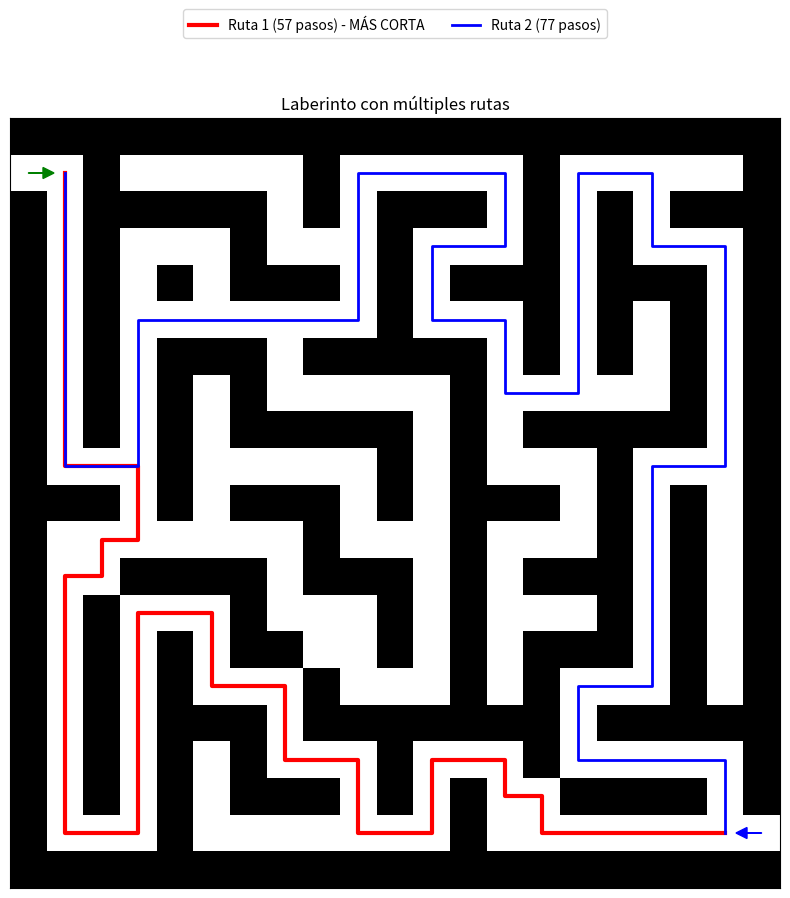
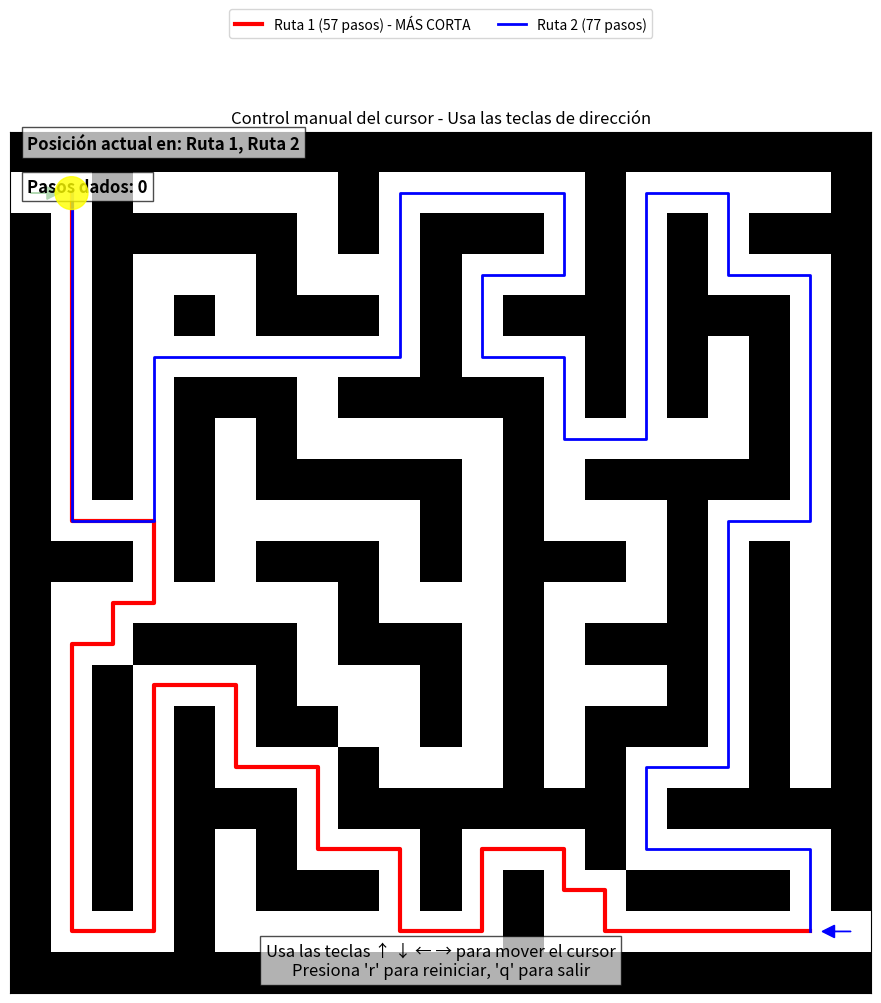

Here is the Python script that generated these plots, in order: (Note: this script raises an exception after producing the figures.)
import matplotlib.pyplot as plt
import numpy as np
import random
import heapq
from matplotlib.patches import Circle

def crear_maze(dim, num_rutas=3):
    # El código de esta función se mantiene igual
    laberinto = np.ones((dim * 2 + 1, dim * 2 + 1), dtype=int)
    x, y = 0, 0
    laberinto[2 * x + 1, 2 * y + 1] = 0
    pila = [(x, y)]

    while pila:
        x, y = pila[-1]
        direcciones = [(0, 1), (1, 0), (0, -1), (-1, 0)]
        random.shuffle(direcciones)

        for dx, dy in direcciones:
            nx, ny = x + dx, y + dy
            if 0 <= nx < dim and 0 <= ny < dim and laberinto[2 * nx + 1, 2 * ny + 1] == 1:
                laberinto[2 * nx + 1, 2 * ny + 1] = 0
                laberinto[2 * x + 1 + dx, 2 * y + 1 + dy] = 0
                pila.append((nx, ny))
                break
        else:
            pila.pop()

    laberinto[1, 0] = 0
    laberinto[-2, -1] = 0

    # Aumentar el número de paredes eliminadas para crear más caminos alternativos
    paredes_eliminadas = 0
    paredes_objetivo = max(5, dim // 2 + 2)  # Aumentado para crear más caminos

    while paredes_eliminadas < paredes_objetivo:
        x = random.randint(1, laberinto.shape[0] - 2)
        y = random.randint(1, laberinto.shape[1] - 2)

        if laberinto[x, y] == 1:
            celdas_adyacentes = 0
            for dx, dy in [(0, 1), (1, 0), (0, -1), (-1, 0)]:
                nx, ny = x + dx, y + dy
                if 0 <= nx < laberinto.shape[0] and 0 <= ny < laberinto.shape[1] and laberinto[nx, ny] == 0:
                    celdas_adyacentes += 1

            if celdas_adyacentes >= 2:  # Cambiado de == 2 a >= 2 para ser más permisivo
                laberinto[x, y] = 0
                paredes_eliminadas += 1

    return laberinto

def encontrar_multiples_paths(laberinto, num_paths=3):
    direcciones = [(0, 1), (1, 0), (0, -1), (-1, 0)]
    inicio = (1, 1)
    fin = (laberinto.shape[0] - 2, laberinto.shape[1] - 2)
    caminos = []

    def manhattan(a, b):
        return abs(a[0] - b[0]) + abs(a[1] - b[1])

    def encontrar_camino_astar():
        frontera = [(manhattan(inicio, fin), 0, inicio, [inicio])]
        visitado = set([inicio])

        while frontera:
            _, costo, actual, camino = heapq.heappop(frontera)

            if actual == fin:
                return camino

            for dx, dy in direcciones:
                siguiente = (actual[0] + dx, actual[1] + dy)
                if (0 <= siguiente[0] < laberinto.shape[0] and
                        0 <= siguiente[1] < laberinto.shape[1] and
                        laberinto[siguiente] == 0 and
                        siguiente not in visitado):
                    visitado.add(siguiente)
                    nuevo_costo = costo + 1
                    prioridad = nuevo_costo + manhattan(siguiente, fin)
                    heapq.heappush(frontera, (prioridad, nuevo_costo, siguiente, camino + [siguiente]))

        return None

    primer_camino = encontrar_camino_astar()
    if primer_camino:
        caminos.append(primer_camino)

    def encontrar_camino_alternativo(caminos_previos):
        # Reducir la penalización para permitir más superposición entre rutas
        penalizacion = np.zeros_like(laberinto, dtype=float)
        for camino in caminos_previos:
            for celda in camino:
                penalizacion[celda] += 5.0  # Reducido de 10.0 a 5.0

        frontera = [(manhattan(inicio, fin), 0, inicio, [inicio])]
        visitado = set([inicio])

        while frontera:
            _, costo, actual, camino = heapq.heappop(frontera)

            if actual == fin:
                return camino

            for dx, dy in direcciones:
                siguiente = (actual[0] + dx, actual[1] + dy)
                if (0 <= siguiente[0] < laberinto.shape[0] and
                        0 <= siguiente[1] < laberinto.shape[1] and
                        laberinto[siguiente] == 0 and
                        siguiente not in visitado):
                    visitado.add(siguiente)
                    nuevo_costo = costo + 1 + penalizacion[siguiente]
                    prioridad = nuevo_costo + manhattan(siguiente, fin)
                    heapq.heappush(frontera, (prioridad, nuevo_costo, siguiente, camino + [siguiente]))

        return None

    intentos = 0
    max_intentos = 20  # Aumentado de 10 a 20 para dar más oportunidades

    while len(caminos) < num_paths and intentos < max_intentos:
        camino_alternativo = encontrar_camino_alternativo(caminos)
        if camino_alternativo:
            es_diferente = True
            for camino_existente in caminos:
                celdas_comunes = set(camino_alternativo) & set(camino_existente)
                porcentaje_comun = len(celdas_comunes) / min(len(camino_alternativo), len(camino_existente))
                # Ser más permisivo con la similitud entre rutas
                if porcentaje_comun > 0.8:  # Cambiado de 0.7 a 0.8
                    es_diferente = False
                    break

            if es_diferente:
                caminos.append(camino_alternativo)

        intentos += 1

    return caminos


def encontrar_ruta_mas_corta(rutas):
    if not rutas:
        return None, 0

    longitudes = [len(ruta) for ruta in rutas]
    indice_mas_corto = longitudes.index(min(longitudes))
    return indice_mas_corto, longitudes


def dibujar_maze(laberinto, caminos=None, indice_mas_corto=None, longitudes=None):
    fig, ax = plt.subplots(figsize=(10, 10))
    fig.patch.set_edgecolor('white')
    fig.patch.set_linewidth(0)
    ax.imshow(laberinto, cmap=plt.cm.binary, interpolation='nearest')

    colores = ['red', 'blue', 'green', 'purple', 'orange', 'cyan']

    if caminos:
        for i, camino in enumerate(caminos):
            color = colores[i % len(colores)]
            x_coords = [x[1] for x in camino]
            y_coords = [x[0] for x in camino]

            # Estilo especial para la ruta más corta
            if i == indice_mas_corto:
                ax.plot(x_coords, y_coords, color=color, linewidth=3, linestyle='-',
                        label=f'Ruta {i + 1} ({longitudes[i]} pasos) - MÁS CORTA')
            else:
                ax.plot(x_coords, y_coords, color=color, linewidth=2,
                        label=f'Ruta {i + 1} ({longitudes[i]} pasos)')

        ax.legend(loc='upper center', bbox_to_anchor=(0.5, 1.15), ncol=3)

    ax.set_xticks([])
    ax.set_yticks([])
    ax.arrow(0, 1, 0.4, 0, fc='green', ec='green', head_width=0.3, head_length=0.3)
    ax.arrow(laberinto.shape[1] - 1, laberinto.shape[0] - 2, -0.4, 0, fc='blue', ec='blue',
             head_width=0.3, head_length=0.3)

    plt.title("Laberinto con múltiples rutas")
    plt.show()


# Función para control manual del cursor
def control_manual_cursor(laberinto, caminos, indice_mas_corto, longitudes):
    # Crear la figura y el eje
    fig, ax = plt.subplots(figsize=(10, 10))
    ax.imshow(laberinto, cmap=plt.cm.binary, interpolation='nearest')

    colores = ['red', 'blue', 'green', 'purple', 'orange', 'cyan']

    # Dibujar todas las rutas
    for i, camino in enumerate(caminos):
        color = colores[i % len(colores)]
        x_coords = [x[1] for x in camino]
        y_coords = [x[0] for x in camino]

        # Estilo especial para la ruta más corta
        if i == indice_mas_corto:
            ax.plot(x_coords, y_coords, color=color, linewidth=3, linestyle='-',
                    label=f'Ruta {i + 1} ({longitudes[i]} pasos) - MÁS CORTA')
        else:
            ax.plot(x_coords, y_coords, color=color, linewidth=2,
                    label=f'Ruta {i + 1} ({longitudes[i]} pasos)')

    ax.legend(loc='upper center', bbox_to_anchor=(0.5, 1.15), ncol=3)

    # Configuración inicial
    ax.set_xticks([])
    ax.set_yticks([])
    ax.arrow(0, 1, 0.4, 0, fc='green', ec='green', head_width=0.3, head_length=0.3)
    ax.arrow(laberinto.shape[1] - 1, laberinto.shape[0] - 2, -0.4, 0, fc='blue', ec='blue',
             head_width=0.3, head_length=0.3)

    # Crear un diccionario para almacenar todas las celdas de las rutas
    celdas_rutas = {}
    for i, camino in enumerate(caminos):
        for j, celda in enumerate(camino):
            if celda not in celdas_rutas:
                celdas_rutas[celda] = []
            celdas_rutas[celda].append((i, j))  # Guarda (índice_ruta, posición_en_ruta)

    # Crear un cursor (círculo) en la posición inicial
    posicion_cursor = caminos[0][0]  # Comenzar en la primera celda de la primera ruta
    cursor = Circle((posicion_cursor[1], posicion_cursor[0]), 0.4,
                    color='yellow', alpha=0.8, zorder=10)
    ax.add_patch(cursor)

    # Crear textos para mostrar información
    info_ruta = ax.text(0.02, 0.98, "", transform=ax.transAxes,
                        color='black', fontsize=12, fontweight='bold',
                        bbox=dict(facecolor='white', alpha=0.7))

    info_pasos = ax.text(0.02, 0.93, "", transform=ax.transAxes,
                         color='black', fontsize=12, fontweight='bold',
                         bbox=dict(facecolor='white', alpha=0.7))

    instrucciones = ax.text(0.5, 0.02, "Usa las teclas ↑ ↓ ← → para mover el cursor\n"
                                       "Presiona 'r' para reiniciar, 'q' para salir",
                            transform=ax.transAxes, color='black', fontsize=12,
                            ha='center', bbox=dict(facecolor='white', alpha=0.7))

    # Variables para seguimiento
    pasos_dados = 0
    ruta_actual = 0
    posicion_en_ruta = 0
    historial_movimientos = [posicion_cursor]

    # Función para actualizar la información mostrada
    def actualizar_info():
        # Encontrar en qué rutas está la posición actual
        rutas_actuales = []
        if posicion_cursor in celdas_rutas:
            for idx_ruta, pos_ruta in celdas_rutas[posicion_cursor]:
                rutas_actuales.append(f"Ruta {idx_ruta + 1}")

        if rutas_actuales:
            info_ruta.set_text(f"Posición actual en: {', '.join(rutas_actuales)}")
        else:
            info_ruta.set_text("Posición actual: Fuera de ruta")

        info_pasos.set_text(f"Pasos dados: {pasos_dados}")
        fig.canvas.draw_idle()

    # Inicializar la información
    actualizar_info()

    # Función para manejar eventos de teclado
    def on_key(event):
        nonlocal posicion_cursor, pasos_dados, historial_movimientos

        # Obtener la posición actual
        y, x = posicion_cursor

        # Mover según la tecla presionada
        if event.key == 'up':
            nueva_pos = (y - 1, x)
        elif event.key == 'down':
            nueva_pos = (y + 1, x)
        elif event.key == 'left':
            nueva_pos = (y, x - 1)
        elif event.key == 'right':
            nueva_pos = (y, x + 1)
        elif event.key == 'r':  # Reiniciar
            posicion_cursor = caminos[0][0]
            cursor.center = (posicion_cursor[1], posicion_cursor[0])
            pasos_dados = 0
            historial_movimientos = [posicion_cursor]
            actualizar_info()
            return
        elif event.key == 'q':  # Salir
            plt.close(fig)
            return
        else:
            return

        # Verificar si la nueva posición es válida (dentro del laberinto y es un camino)
        if (0 <= nueva_pos[0] < laberinto.shape[0] and
                0 <= nueva_pos[1] < laberinto.shape[1] and
                laberinto[nueva_pos] == 0):

            # Verificar si la nueva posición está adyacente a la posición actual
            if abs(nueva_pos[0] - y) + abs(nueva_pos[1] - x) == 1:
                # Mover el cursor
                posicion_cursor = nueva_pos
                cursor.center = (posicion_cursor[1], posicion_cursor[0])

                # Incrementar contador de pasos solo si es una nueva posición
                if nueva_pos not in historial_movimientos:
                    pasos_dados += 1

                # Añadir al historial
                historial_movimientos.append(posicion_cursor)

                # Actualizar información
                actualizar_info()

    # Conectar el evento de teclado
    fig.canvas.mpl_connect('key_press_event', on_key)

    plt.title("Control manual del cursor - Usa las teclas de dirección")
    plt.tight_layout()
    plt.show()


# Función para intentar generar un laberinto con múltiples rutas
def generar_laberinto_con_multiples_rutas(dim, num_rutas_deseadas, max_intentos=5):
    for intento in range(max_intentos):
        print(f"\n🔄 Intento {intento + 1}/{max_intentos} de generar laberinto con {num_rutas_deseadas} rutas...")

        # Generar laberinto con más paredes eliminadas para aumentar posibilidades
        laberinto = crear_maze(dim, num_rutas_deseadas + 2)
        rutas = encontrar_multiples_paths(laberinto, num_rutas_deseadas)

        if len(rutas) >= num_rutas_deseadas:
            print(f"✅ Éxito! Se encontraron {len(rutas)} rutas diferentes.")
            return laberinto, rutas

        print(f"⚠️ Solo se encontraron {len(rutas)} rutas. Intentando de nuevo...")

    # Si después de varios intentos no se logra, usar el último resultado
    print(f"⚠️ Después de {max_intentos} intentos, solo se pudieron generar {len(rutas)} rutas.")
    return laberinto, rutas


# Bloque principal
if __name__ == "__main__":
    while True:
        dim = 10
        num_rutas_deseadas = 3

        # Usar la nueva función para generar un laberinto con múltiples rutas
        laberinto, rutas = generar_laberinto_con_multiples_rutas(dim, num_rutas_deseadas)

        # Encontrar la ruta más corta
        indice_mas_corto, longitudes = encontrar_ruta_mas_corta(rutas)

        # Mostrar información sobre todas las rutas
        if len(rutas) > 1:
            print("\n📏 Longitud de cada ruta:")
            for i, longitud in enumerate(longitudes):
                if i == indice_mas_corto:
                    print(f"   Ruta {i + 1}: {longitud} pasos 🏆 (MÁS CORTA)")
                else:
                    print(f"   Ruta {i + 1}: {longitud} pasos")
        elif len(rutas) == 1:
            print(f"ℹ Solo hay una ruta posible con {longitudes[0]} pasos.")
        else:
            print("❌ No se encontraron rutas.")

        # Primero mostrar el laberinto con todas las rutas
        dibujar_maze(laberinto, rutas, indice_mas_corto, longitudes)

        # Luego mostrar el control manual del cursor
        print("\n🎮 Iniciando control manual del cursor...")
        print("Usa las teclas de dirección (↑ ↓ ← →) para mover el cursor por el laberinto.")
        print("Presiona 'r' para reiniciar y 'q' para salir.")
        control_manual_cursor(laberinto, rutas, indice_mas_corto, longitudes)

        seguir = input("¿Quieres generar otro laberinto? (s/n): ")
        if seguir.lower() != 's':
            print("👋 Saliendo del generador de laberintos. ¡Hasta la próxima!")
            break
